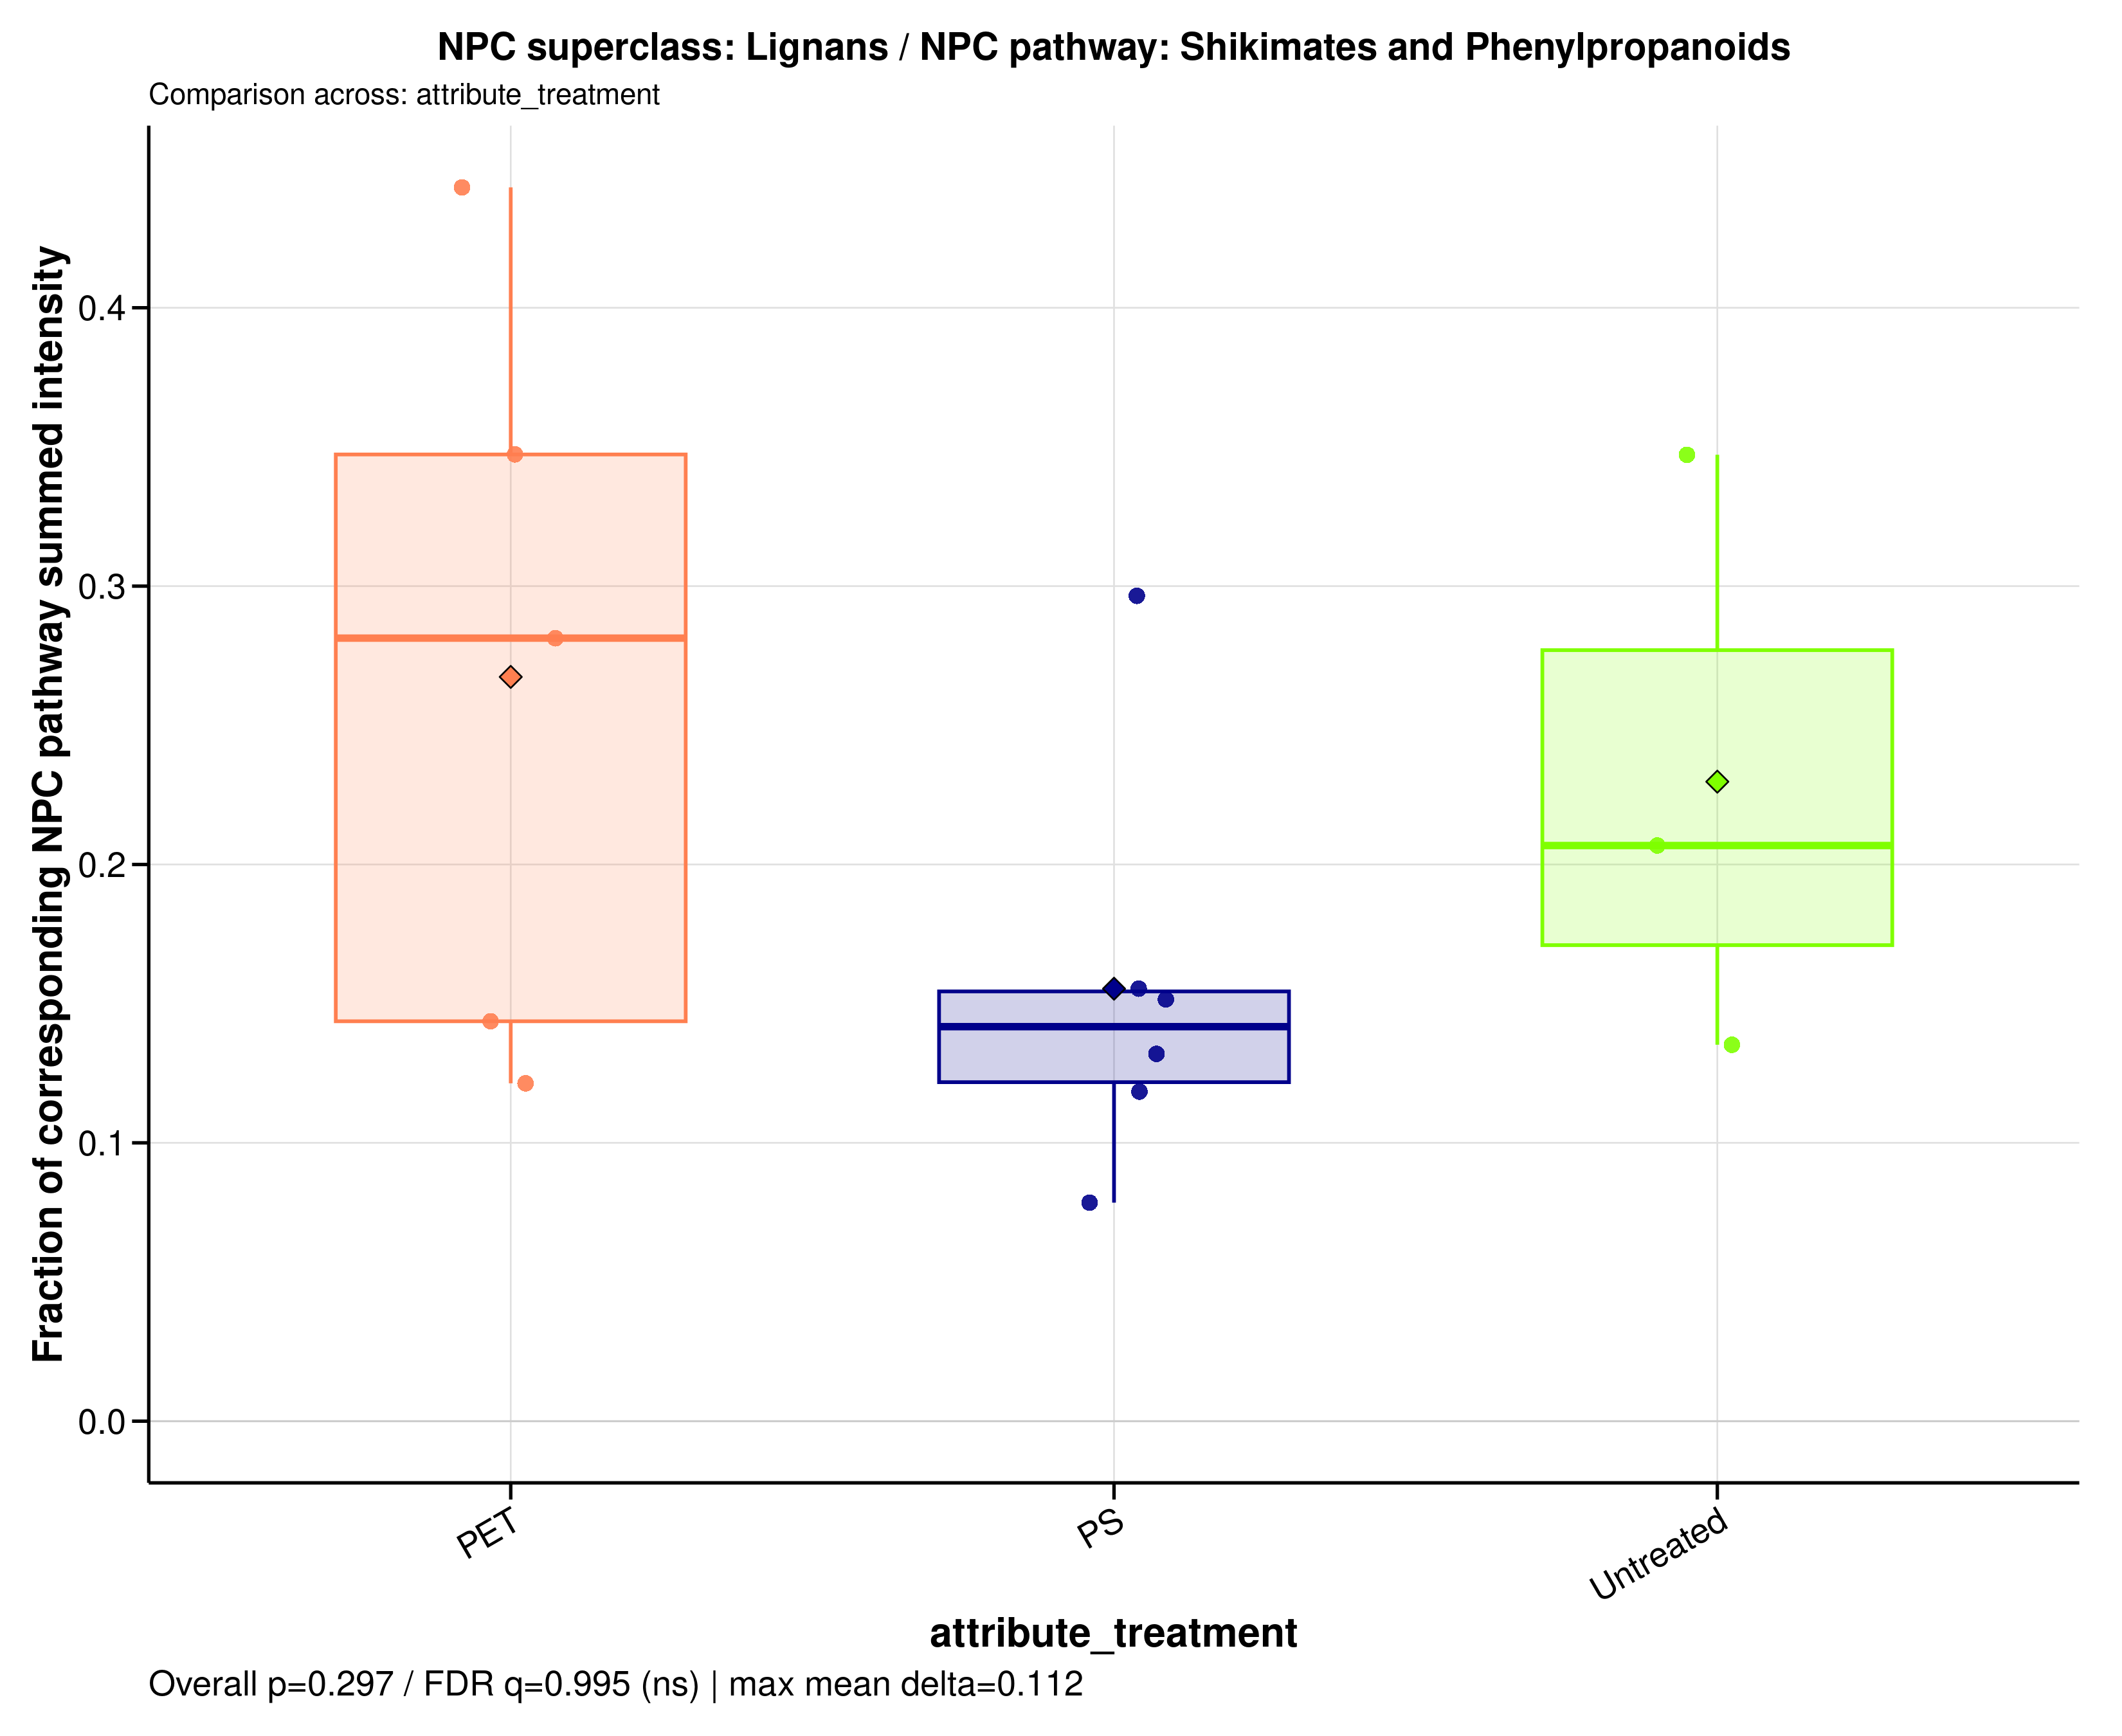

Values plotted in this chart, from the file beside it:
sample_id	group	data_source	numerator_level	numerator_term	numerator_class	denominator_level	denominator_term	npc_pathway	npc_superclass	npc_class	ratio_label	ratio_plot_label	numerator_n_features	denominator_n_features	numerator_summed_intensity	denominator_summed_intensity	ratio	npc_overall_test	npc_overall_p_value	npc_overall_q_value	npc_overall_significance	npc_max_mean_difference	npc_max_median_difference
MDM_160526_PET05	PET	filtered	superclass	Lignans	Neolignans	pathway	Shikimates and Phenylpropanoids	Shikimates and Phenylpropanoids	Lignans	Neolignans	NPC superclass: Lignans / NPC pathway: S…	Lignans	11	42	1.218	8.481	0.1437	kruskal_wallis	0.2966	0.9948	ns	0.112	0.1396
MDM_160526_PET100	PET	filtered	superclass	Lignans	Neolignans	pathway	Shikimates and Phenylpropanoids	Shikimates and Phenylpropanoids	Lignans	Neolignans	NPC superclass: Lignans / NPC pathway: S…	Lignans	11	42	1.42	11.7	0.1214	kruskal_wallis	0.2966	0.9948	ns	0.112	0.1396
MDM_160526_PS05	PS	filtered	superclass	Lignans	Neolignans	pathway	Shikimates and Phenylpropanoids	Shikimates and Phenylpropanoids	Lignans	Neolignans	NPC superclass: Lignans / NPC pathway: S…	Lignans	11	42	1.188	8.999	0.132	kruskal_wallis	0.2966	0.9948	ns	0.112	0.1396
MDM_160526_PS100	PS	filtered	superclass	Lignans	Neolignans	pathway	Shikimates and Phenylpropanoids	Shikimates and Phenylpropanoids	Lignans	Neolignans	NPC superclass: Lignans / NPC pathway: S…	Lignans	11	42	0.9451	12.04	0.0785	kruskal_wallis	0.2966	0.9948	ns	0.112	0.1396
MDM_160526_untreated	Untreated	filtered	superclass	Lignans	Neolignans	pathway	Shikimates and Phenylpropanoids	Shikimates and Phenylpropanoids	Lignans	Neolignans	NPC superclass: Lignans / NPC pathway: S…	Lignans	11	42	1.385	10.24	0.1352	kruskal_wallis	0.2966	0.9948	ns	0.112	0.1396
MDM_A_190626_PET05	PET	filtered	superclass	Lignans	Neolignans	pathway	Shikimates and Phenylpropanoids	Shikimates and Phenylpropanoids	Lignans	Neolignans	NPC superclass: Lignans / NPC pathway: S…	Lignans	11	42	0	0	NA	kruskal_wallis	0.2966	0.9948	ns	0.112	0.1396
MDM_A_190626_PET100	PET	filtered	superclass	Lignans	Neolignans	pathway	Shikimates and Phenylpropanoids	Shikimates and Phenylpropanoids	Lignans	Neolignans	NPC superclass: Lignans / NPC pathway: S…	Lignans	11	42	7.504	21.61	0.3473	kruskal_wallis	0.2966	0.9948	ns	0.112	0.1396
MDM_A_190626_PS05	PS	filtered	superclass	Lignans	Neolignans	pathway	Shikimates and Phenylpropanoids	Shikimates and Phenylpropanoids	Lignans	Neolignans	NPC superclass: Lignans / NPC pathway: S…	Lignans	11	42	3.961	13.36	0.2965	kruskal_wallis	0.2966	0.9948	ns	0.112	0.1396
MDM_A_190626_PS100	PS	filtered	superclass	Lignans	Neolignans	pathway	Shikimates and Phenylpropanoids	Shikimates and Phenylpropanoids	Lignans	Neolignans	NPC superclass: Lignans / NPC pathway: S…	Lignans	11	42	1.718	14.51	0.1184	kruskal_wallis	0.2966	0.9948	ns	0.112	0.1396
MDM_A_190626_untreated	Untreated	filtered	superclass	Lignans	Neolignans	pathway	Shikimates and Phenylpropanoids	Shikimates and Phenylpropanoids	Lignans	Neolignans	NPC superclass: Lignans / NPC pathway: S…	Lignans	11	42	8.571	24.69	0.3472	kruskal_wallis	0.2966	0.9948	ns	0.112	0.1396
MDM_B_120626_PS05	PS	filtered	superclass	Lignans	Neolignans	pathway	Shikimates and Phenylpropanoids	Shikimates and Phenylpropanoids	Lignans	Neolignans	NPC superclass: Lignans / NPC pathway: S…	Lignans	11	42	1.551	9.983	0.1554	kruskal_wallis	0.2966	0.9948	ns	0.112	0.1396
MDM_B_190626_PET05	PET	filtered	superclass	Lignans	Neolignans	pathway	Shikimates and Phenylpropanoids	Shikimates and Phenylpropanoids	Lignans	Neolignans	NPC superclass: Lignans / NPC pathway: S…	Lignans	11	42	7.09	16	0.4433	kruskal_wallis	0.2966	0.9948	ns	0.112	0.1396
MDM_B_190626_PET100	PET	filtered	superclass	Lignans	Neolignans	pathway	Shikimates and Phenylpropanoids	Shikimates and Phenylpropanoids	Lignans	Neolignans	NPC superclass: Lignans / NPC pathway: S…	Lignans	11	42	3.549	12.61	0.2813	kruskal_wallis	0.2966	0.9948	ns	0.112	0.1396
MDM_B_190626_PS100	PS	filtered	superclass	Lignans	Neolignans	pathway	Shikimates and Phenylpropanoids	Shikimates and Phenylpropanoids	Lignans	Neolignans	NPC superclass: Lignans / NPC pathway: S…	Lignans	11	42	1.472	9.716	0.1515	kruskal_wallis	0.2966	0.9948	ns	0.112	0.1396
MDM_B_190626_untreated	Untreated	filtered	superclass	Lignans	Neolignans	pathway	Shikimates and Phenylpropanoids	Shikimates and Phenylpropanoids	Lignans	Neolignans	NPC superclass: Lignans / NPC pathway: S…	Lignans	11	42	1.464	7.077	0.2068	kruskal_wallis	0.2966	0.9948	ns	0.112	0.1396
